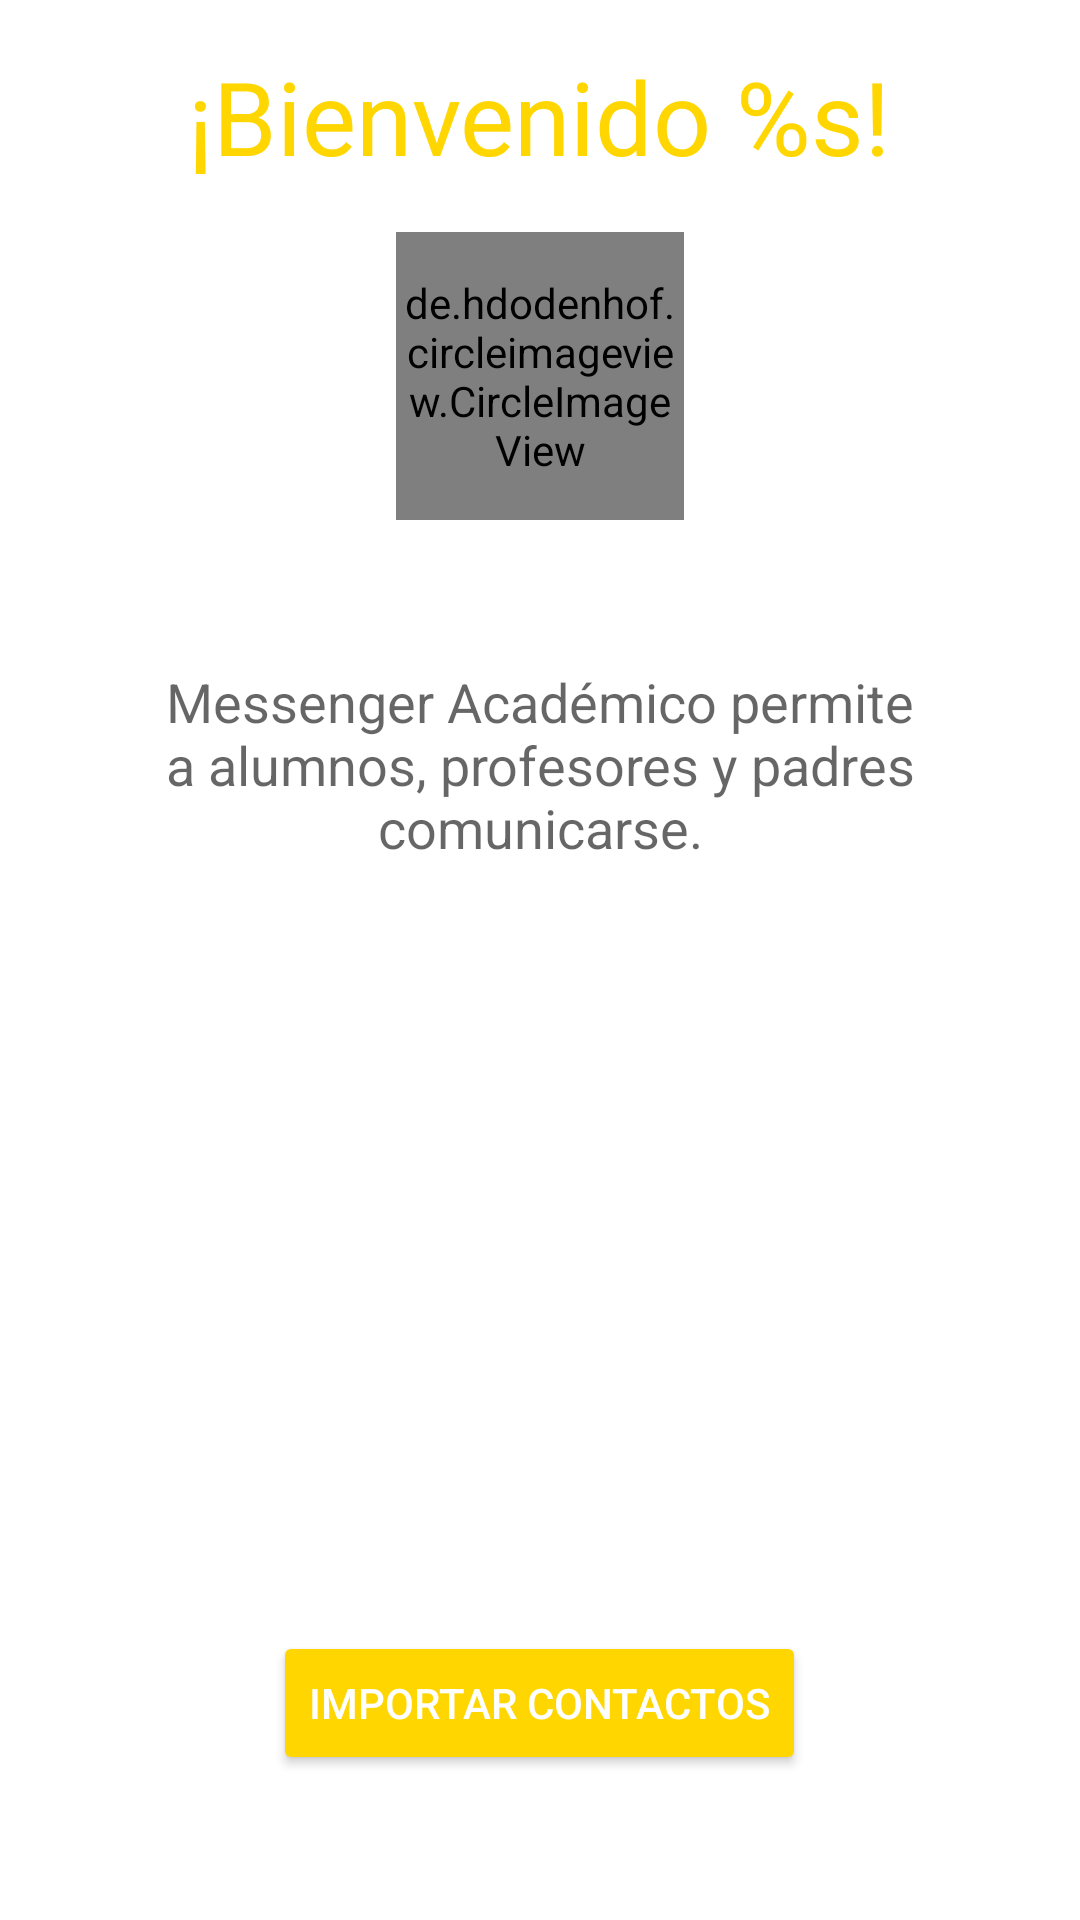

This screen was rendered from an Android layout file. Write that file and the resources it references.
<!-- AndroidManifest.xml: application theme AppTheme.NoActionBar -->
<!-- res/layout/activity_import_data.xml -->
<?xml version="1.0" encoding="utf-8"?>
<RelativeLayout xmlns:android="http://schemas.android.com/apk/res/android"
    xmlns:tools="http://schemas.android.com/tools"
    android:id="@+id/activity_import_contacts"
    android:layout_width="match_parent"
    android:layout_height="match_parent"
    android:background="@color/white"
    android:paddingBottom="@dimen/activity_vertical_margin"
    android:paddingLeft="@dimen/activity_horizontal_margin"
    android:paddingRight="@dimen/activity_horizontal_margin"
    android:paddingTop="@dimen/activity_vertical_margin"
    tools:context="com.consultoraestrategia.messengeracademico.importData.ui.ImportDataActivity">

    <android.support.v7.widget.LinearLayoutCompat
        android:layout_width="match_parent"
        android:layout_height="wrap_content"
        android:gravity="center"
        android:orientation="vertical">

        <TextView
            android:id="@+id/txtTitle"
            style="@style/TextAppearance.AppCompat.Display1"
            android:layout_width="wrap_content"
            android:layout_height="wrap_content"
            android:gravity="center"
            android:text="@string/importdata.title"
            android:textColor="@color/colorAccent" />

        <de.hdodenhof.circleimageview.CircleImageView
            android:id="@+id/imgProfile"
            android:layout_width="96dp"
            android:layout_height="96dp"
            android:layout_marginTop="@dimen/activity_horizontal_margin" />

        <android.support.v7.widget.AppCompatTextView
            android:id="@+id/txtSubtitle"
            style="@style/TextAppearance.AppCompat.Caption"
            android:layout_width="wrap_content"
            android:layout_height="wrap_content"
            android:layout_marginTop="@dimen/activity_horizontal_margin"
            android:text="@string/importdata.subtitle"
            android:textColor="@color/colorPrimaryDark"
            android:visibility="invisible" />

        <android.support.v7.widget.AppCompatTextView
            android:id="@+id/txtContent"
            style="@style/TextAppearance.AppCompat.Medium"
            android:layout_width="wrap_content"
            android:layout_height="wrap_content"
            android:layout_marginTop="@dimen/activity_horizontal_margin"
            android:gravity="center"
            android:text="@string/importdata.message.main" />
    </android.support.v7.widget.LinearLayoutCompat>

    <RelativeLayout
        android:id="@+id/layoutAnimation"
        android:layout_width="wrap_content"
        android:layout_height="wrap_content"
        android:layout_above="@+id/btnGo"
        android:layout_centerHorizontal="true"
        android:layout_marginBottom="@dimen/activity_horizontal_margin"
        android:visibility="gone">

        <ProgressBar
            android:id="@+id/progressBar"
            android:layout_width="wrap_content"
            android:layout_height="wrap_content" />

    </RelativeLayout>

    <android.support.v7.widget.AppCompatButton
        android:id="@+id/btnGo"
        style="@style/Widget.AppCompat.Button.Colored"
        android:layout_width="wrap_content"
        android:layout_height="wrap_content"
        android:layout_above="@+id/txtNotice"
        android:layout_centerHorizontal="true"
        android:layout_marginBottom="@dimen/activity_horizontal_margin"
        android:text="@string/importdata.button.go" />

    <android.support.v7.widget.AppCompatTextView
        android:id="@+id/txtNotice"
        style="@style/TextAppearance.Compat.Notification.Info"
        android:layout_width="wrap_content"
        android:layout_height="wrap_content"
        android:layout_alignParentBottom="true"
        android:layout_centerHorizontal="true"
        android:gravity="center" />

</RelativeLayout>
<!-- resources referenced by this layout -->
<resources>
  <color name="colorAccent">#FFD600</color>
  <color name="colorPrimaryDark">#0288d1</color>
  <color name="white">#ffffff</color>
  <dimen name="activity_horizontal_margin">16dp</dimen>
  <dimen name="activity_vertical_margin">16dp</dimen>
  <string name="importdata.button.go">Importar Contactos</string>
  <string name="importdata.message.main">Messenger Académico permite a alumnos, profesores y padres comunicarse.</string>
  <string name="importdata.subtitle">Institución: %s</string>
  <string name="importdata.title">¡Bienvenido %s!</string>
  <style name="AppTheme.NoActionBar">
          <item name="windowActionBar">false</item>
          <item name="windowNoTitle">true</item>
          <item name="windowActionModeOverlay">true</item>
          
          
      </style>
</resources>
